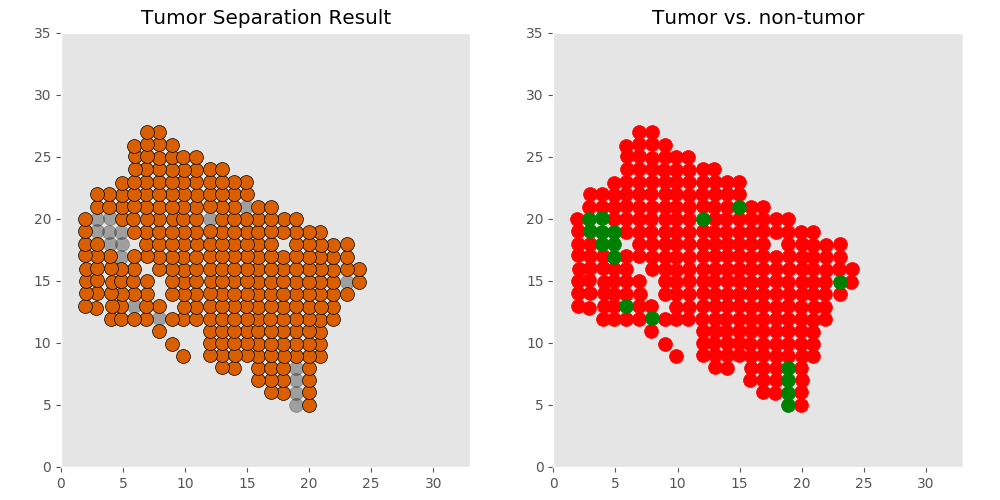

Data behind this chart, as committed beside it:
xcoord	xcoord	ycoord	lab	tumor	tumor_id
C1_18.921_4.999	18.92	4.999	L1	non	non
C1_19.973_4.997	19.97	4.997	L2	tumor	T0.0
C1_17.887_5.988	17.89	5.988	L3	tumor	T0.0
C1_18.931_5.99	18.93	5.99	L4	non	non
C1_19.986_6.024	19.99	6.024	L5	tumor	T0.0
C1_16.894_6.034	16.89	6.034	L6	tumor	T0.0
C1_18.911_6.994	18.91	6.994	L7	non	non
C1_17.923_7.011	17.92	7.011	L8	tumor	T0.0
C1_16.892_6.999	16.89	6.999	L9	tumor	T0.0
C1_20.026_7.008	20.03	7.008	L10	tumor	T0.0
C1_15.866_7.027	15.87	7.027	L11	tumor	T0.0
C1_19.991_7.959	19.99	7.959	L12	tumor	T0.0
C1_15.895_7.969	15.89	7.969	L13	tumor	T0.0
C1_18.922_7.971	18.92	7.971	L14	non	non
C1_13.953_7.997	13.95	7.997	L15	tumor	T0.0
C1_16.912_8.001	16.91	8.001	L16	tumor	T0.0
C1_17.931_8.004	17.93	8.004	L17	tumor	T0.0
C1_12.985_8.018	12.98	8.018	L18	tumor	T0.0
C1_20.908_8.936	20.91	8.936	L19	tumor	T0.0
C1_9.855_8.942	9.855	8.942	L20	tumor	T0.0
C1_19.995_8.962	20	8.962	L21	tumor	T0.0
C1_15.905_8.966	15.9	8.966	L22	tumor	T0.0
C1_18.918_8.969	18.92	8.969	L23	tumor	T0.0
C1_13.001_8.985	13	8.985	L24	tumor	T0.0
C1_17.942_8.973	17.94	8.973	L25	tumor	T0.0
C1_14.963_8.985	14.96	8.985	L26	tumor	T0.0
C1_16.897_8.992	16.9	8.992	L27	tumor	T0.0
C1_12.043_9.005	12.04	9.005	L28	tumor	T0.0
C1_14.001_9.005	14	9.005	L29	tumor	T0.0
C1_20.91_9.909	20.91	9.909	L30	tumor	T0.0
C1_19.983_9.919	19.98	9.919	L31	tumor	T0.0
C1_18.914_9.926	18.91	9.926	L32	tumor	T0.0
C1_17.912_9.927	17.91	9.927	L33	tumor	T0.0
C1_8.972_9.932	8.972	9.932	L34	tumor	T0.0
C1_15.874_9.942	15.87	9.942	L35	tumor	T0.0
C1_16.896_9.941	16.9	9.941	L36	tumor	T0.0
C1_12.014_9.967	12.01	9.967	L37	tumor	T0.0
C1_12.979_9.954	12.98	9.954	L38	tumor	T0.0
C1_14.981_9.955	14.98	9.955	L39	tumor	T0.0
C1_13.96_9.979	13.96	9.979	L40	tumor	T0.0
C1_20.888_10.895	20.89	10.89	L41	tumor	T0.0
C1_7.887_10.939	7.887	10.94	L42	tumor	T0.0
C1_18.919_10.924	18.92	10.92	L43	tumor	T0.0
C1_19.977_10.923	19.98	10.92	L44	tumor	T0.0
C1_12.029_10.965	12.03	10.96	L45	tumor	T0.0
C1_14.977_10.942	14.98	10.94	L46	tumor	T0.0
C1_17.916_10.944	17.92	10.94	L47	tumor	T0.0
C1_15.912_10.963	15.91	10.96	L48	tumor	T0.0
C1_16.89_10.953	16.89	10.95	L49	tumor	T0.0
C1_12.986_10.963	12.99	10.96	L50	tumor	T0.0
C1_13.945_10.961	13.95	10.96	L51	tumor	T0.0
C1_20.901_11.88	20.9	11.88	L52	tumor	T0.0
C1_21.913_11.908	21.91	11.91	L53	tumor	T0.0
C1_12.009_11.919	12.01	11.92	L54	tumor	T0.0
C1_4.015_11.894	4.015	11.89	L55	tumor	T0.0
C1_9.874_11.904	9.874	11.9	L56	tumor	T0.0
C1_10.87_11.915	10.87	11.91	L57	tumor	T0.0
C1_19.977_11.905	19.98	11.9	L58	tumor	T0.0
C1_18.91_11.912	18.91	11.91	L59	tumor	T0.0
C1_8.984_11.927	8.984	11.93	L60	tumor	T0.0
... 234 more rows
